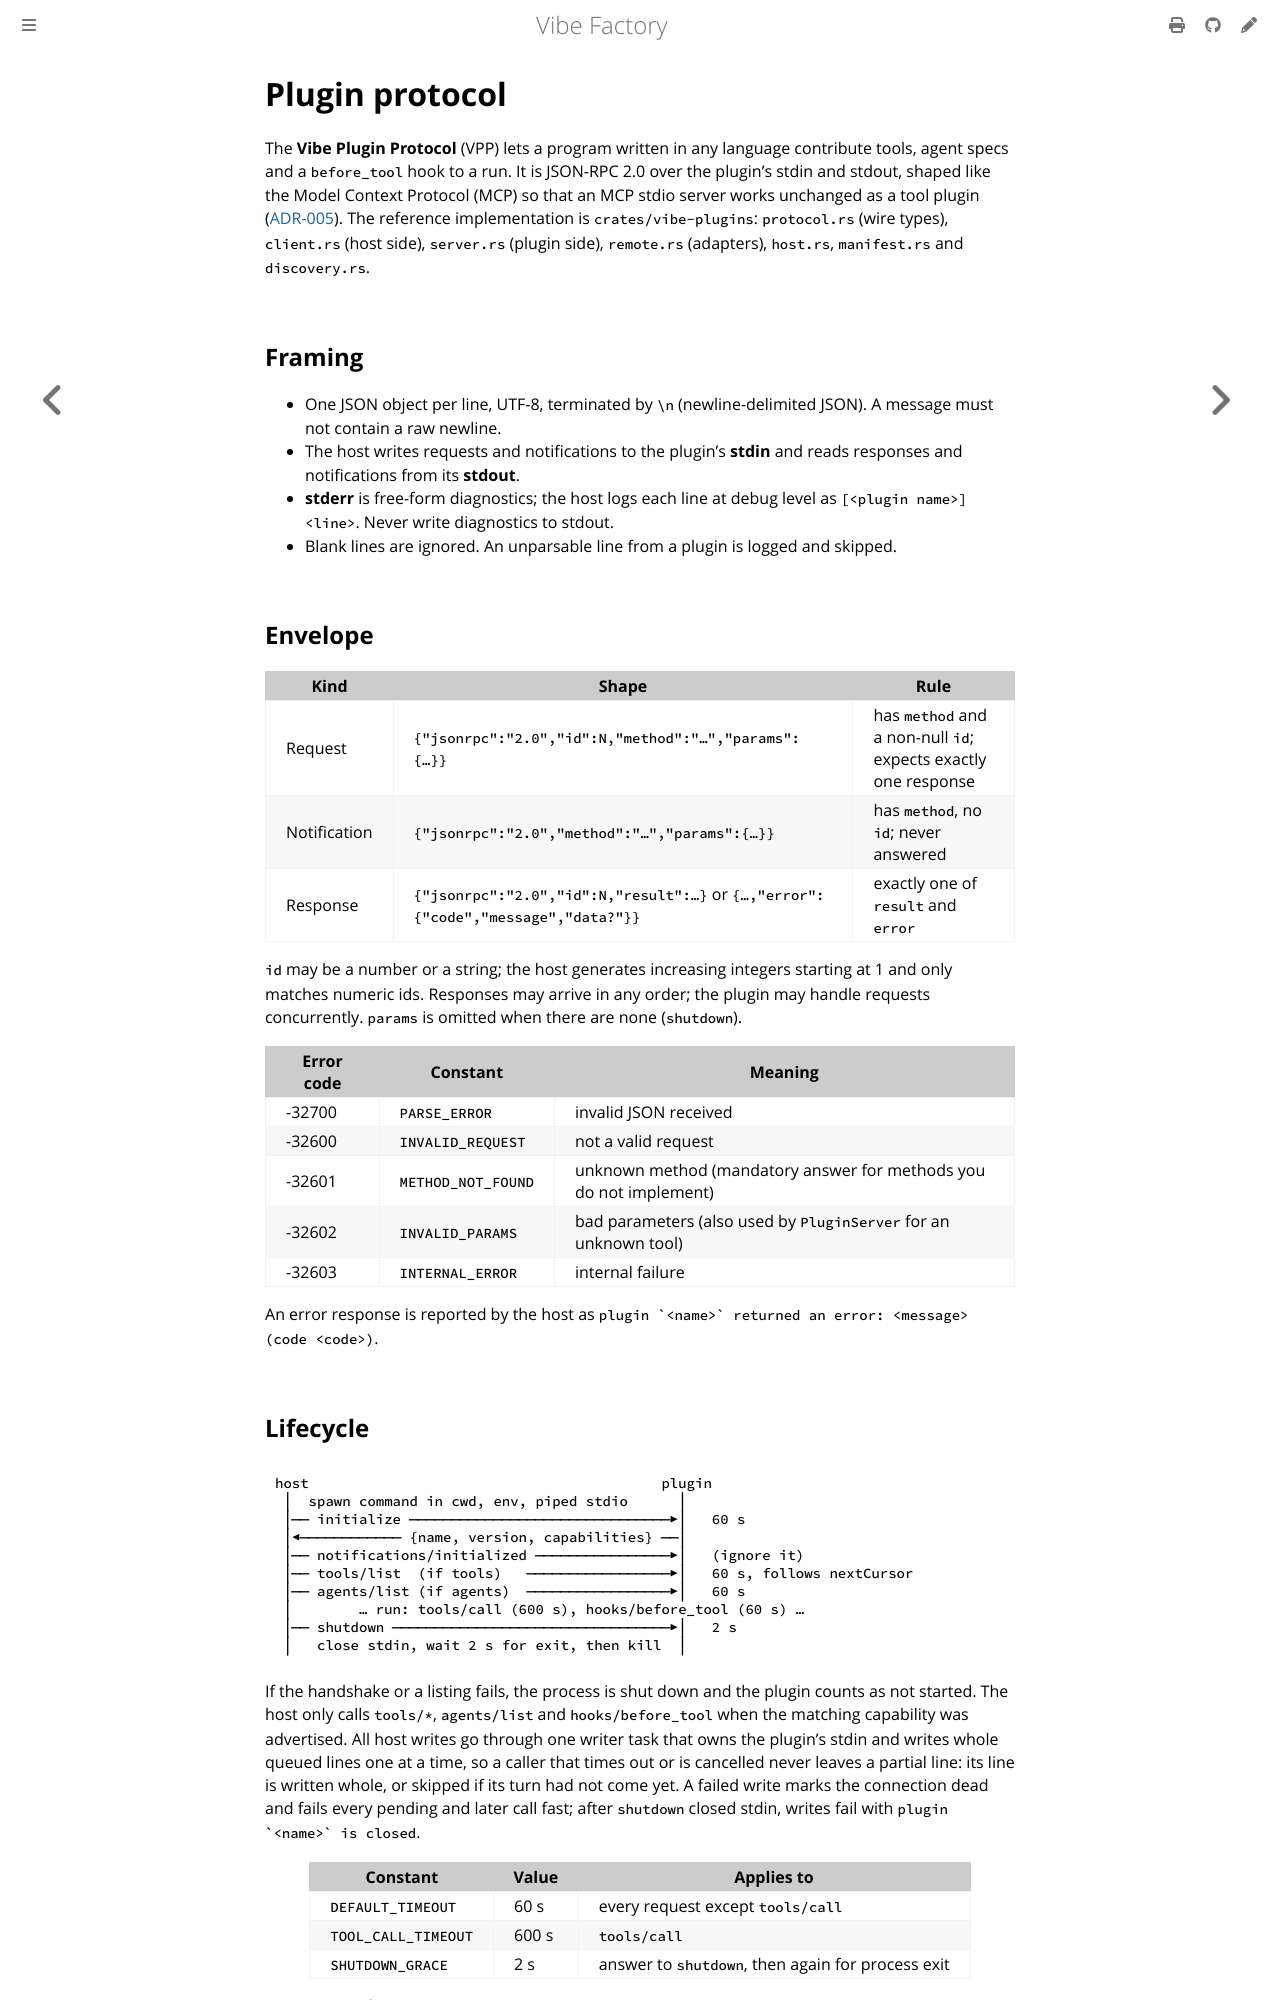

repository: vincentlauriat/vibe-factory · page: design/plugin-protocol.html · generator: mdbook

# Plugin protocol

The **Vibe Plugin Protocol** (VPP) lets a program written in any language contribute tools,
agent specs and a `before_tool` hook to a run. It is JSON-RPC 2.0 over the plugin's stdin and
stdout, shaped like the Model Context Protocol (MCP) so that an MCP stdio server works
unchanged as a tool plugin ([ADR-005](adr/005-plugin-protocol.md)). The reference
implementation is `crates/vibe-plugins`: `protocol.rs` (wire types), `client.rs` (host side),
`server.rs` (plugin side), `remote.rs` (adapters), `host.rs`, `manifest.rs` and
`discovery.rs`.

## Framing

- One JSON object per line, UTF-8, terminated by `\n` (newline-delimited JSON). A message
  must not contain a raw newline.
- The host writes requests and notifications to the plugin's **stdin** and reads responses
  and notifications from its **stdout**.
- **stderr** is free-form diagnostics; the host logs each line at debug level as
  `[<plugin name>] <line>`. Never write diagnostics to stdout.
- Blank lines are ignored. An unparsable line from a plugin is logged and skipped.

## Envelope

| Kind | Shape | Rule |
|------|-------|------|
| Request | `{"jsonrpc":"2.0","id":N,"method":"…","params":{…}}` | has `method` and a non-null `id`; expects exactly one response |
| Notification | `{"jsonrpc":"2.0","method":"…","params":{…}}` | has `method`, no `id`; never answered |
| Response | `{"jsonrpc":"2.0","id":N,"result":…}` or `{…,"error":{"code","message","data?"}}` | exactly one of `result` and `error` |

`id` may be a number or a string; the host generates increasing integers starting at 1 and
only matches numeric ids. Responses may arrive in any order; the plugin may handle requests
concurrently. `params` is omitted when there are none (`shutdown`).

| Error code | Constant | Meaning |
|-----------|----------|---------|
| -32700 | `PARSE_ERROR` | invalid JSON received |
| -32600 | `INVALID_REQUEST` | not a valid request |
| -32601 | `METHOD_NOT_FOUND` | unknown method (mandatory answer for methods you do not implement) |
| -32602 | `INVALID_PARAMS` | bad parameters (also used by `PluginServer` for an unknown tool) |
| -32603 | `INTERNAL_ERROR` | internal failure |

An error response is reported by the host as
``plugin `<name>` returned an error: <message> (code <code>)``.
